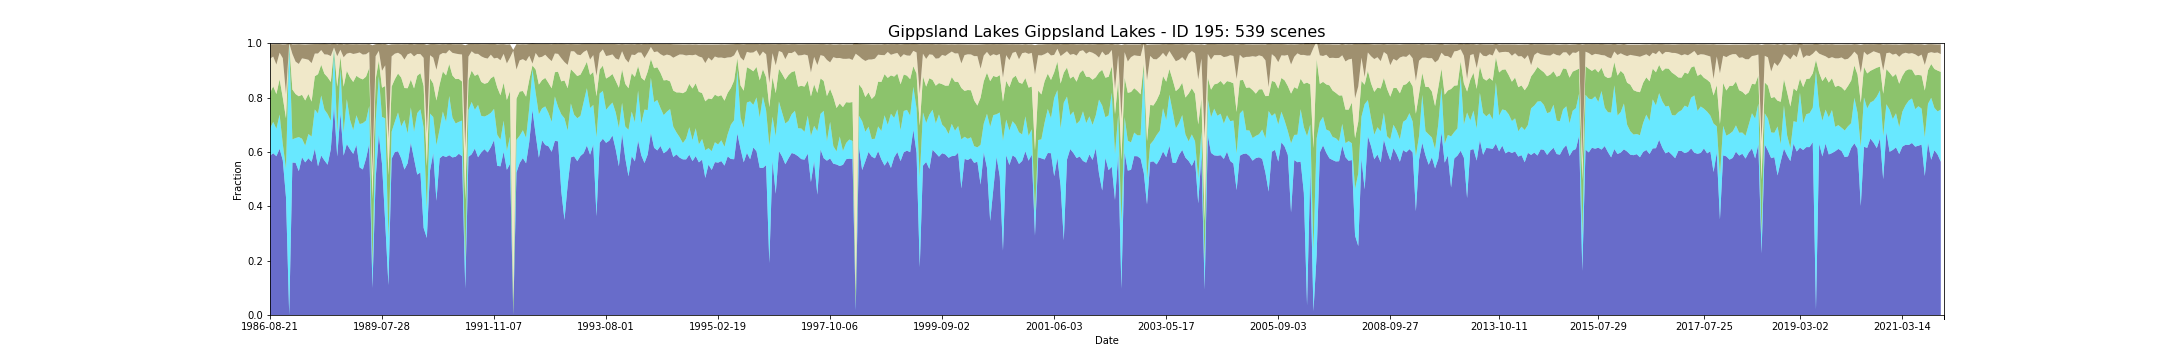

Data behind this chart, as committed beside it:
feature_id, water, wet, bs, pv, npv, pc_missing, date, s3_csv_path, display_time
195, 0.5861, 0.1, 0.05352, 0.1317, 0.125, 0.0, 1986-08-21T23:18:40Z, s3://dea-public-data-dev/projects/WIT/Ra…, 1986-08-21
195, 0.5952, 0.1154, 0.04544, 0.1309, 0.1095, 0.0, 1987-08-17T23:17:12Z, s3://dea-public-data-dev/projects/WIT/Ra…, 1987-08-17
195, 0.5841, 0.101, 0.07536, 0.1278, 0.1084, 0.0, 1987-08-24T23:23:35Z, s3://dea-public-data-dev/projects/WIT/Ra…, 1987-08-24
195, 0.6115, 0.126, 0.03171, 0.1297, 0.09783, 0.0, 1987-09-02T23:17:38Z, s3://dea-public-data-dev/projects/WIT/Ra…, 1987-09-02
195, 0.5692, 0.05962, 0.05078, 0.1705, 0.1455, 0.0, 1987-09-18T23:18:02Z, s3://dea-public-data-dev/projects/WIT/Ra…, 1987-09-18
195, 0.4326, 0.1056, 0.1837, 0.1853, 0.089, 0.06202, 1987-10-11T23:24:41Z, s3://dea-public-data-dev/projects/WIT/Ra…, 1987-10-11
195, 0.0, 1.0, 0.0, 0.0, 0.0, 0.0, 1987-11-28T23:25:35Z, s3://dea-public-data-dev/projects/WIT/Ra…, 1987-11-28
195, 0.5611, 0.0851, 0.03516, 0.1835, 0.1308, 0.0, 1987-12-30T23:26:04Z, s3://dea-public-data-dev/projects/WIT/Ra…, 1987-12-30
195, 0.5601, 0.09087, 0.06369, 0.162, 0.1193, 0.0, 1988-01-15T23:26:21Z, s3://dea-public-data-dev/projects/WIT/Ra…, 1988-01-15
195, 0.5292, 0.1254, 0.07281, 0.1501, 0.1189, 0.05337, 1988-01-24T23:20:20Z, s3://dea-public-data-dev/projects/WIT/Ra…, 1988-01-24
195, 0.5803, 0.06827, 0.05154, 0.1617, 0.134, 0.0, 1988-02-16T23:26:55Z, s3://dea-public-data-dev/projects/WIT/Ra…, 1988-02-16
195, 0.5615, 0.06154, 0.05316, 0.1663, 0.1527, 0.0, 1988-02-25T23:20:50Z, s3://dea-public-data-dev/projects/WIT/Ra…, 1988-02-25
195, 0.5769, 0.08894, 0.0569, 0.1474, 0.1258, 0.0, 1988-03-19T23:27:14Z, s3://dea-public-data-dev/projects/WIT/Ra…, 1988-03-19
195, 0.5635, 0.09292, 0.06968, 0.1287, 0.1416, 0.04279, 1988-03-28T23:21:07Z, s3://dea-public-data-dev/projects/WIT/Ra…, 1988-03-28
195, 0.6115, 0.1447, 0.03498, 0.1222, 0.08347, 0.0, 1988-05-06T23:27:34Z, s3://dea-public-data-dev/projects/WIT/Ra…, 1988-05-06
195, 0.5469, 0.1942, 0.03464, 0.1448, 0.07622, 0.03221, 1988-05-31T23:21:35Z, s3://dea-public-data-dev/projects/WIT/Ra…, 1988-05-31
195, 0.587, 0.2208, 0.02286, 0.1129, 0.05412, 0.05481, 1988-06-16T23:21:41Z, s3://dea-public-data-dev/projects/WIT/Ra…, 1988-06-16
195, 0.5687, 0.1872, 0.04007, 0.1319, 0.0712, 0.05481, 1988-07-02T23:21:45Z, s3://dea-public-data-dev/projects/WIT/Ra…, 1988-07-02
195, 0.5529, 0.1863, 0.03869, 0.1356, 0.08329, 0.0375, 1988-07-09T23:27:57Z, s3://dea-public-data-dev/projects/WIT/Ra…, 1988-07-09
195, 0.6104, 0.1039, 0.04377, 0.143, 0.09538, 0.005288, 1988-08-03T23:21:49Z, s3://dea-public-data-dev/projects/WIT/Ra…, 1988-08-03
195, 0.768, 0.2086, 0.0156, 0.004975, 0.002604, 0.05288, 1988-08-26T23:28:03Z, s3://dea-public-data-dev/projects/WIT/Ra…, 1988-08-26
195, 0.5832, 0.08654, 0.04369, 0.1701, 0.1124, 0.0, 1988-09-04T23:21:53Z, s3://dea-public-data-dev/projects/WIT/Ra…, 1988-09-04
195, 0.7423, 0.1639, 0.02299, 0.0443, 0.02545, 0.0, 1988-09-11T23:28:03Z, s3://dea-public-data-dev/projects/WIT/Ra…, 1988-09-11
195, 0.5865, 0.08462, 0.0477, 0.1689, 0.1081, 0.0, 1988-09-20T23:21:49Z, s3://dea-public-data-dev/projects/WIT/Ra…, 1988-09-20
195, 0.6288, 0.1654, 0.03584, 0.1042, 0.06296, 0.0, 1988-09-27T23:27:55Z, s3://dea-public-data-dev/projects/WIT/Ra…, 1988-09-27
195, 0.6096, 0.1087, 0.03161, 0.156, 0.09044, 0.0, 1988-10-29T23:27:51Z, s3://dea-public-data-dev/projects/WIT/Ra…, 1988-10-29
195, 0.5928, 0.0875, 0.03566, 0.1771, 0.103, 0.0, 1988-11-07T23:21:41Z, s3://dea-public-data-dev/projects/WIT/Ra…, 1988-11-07
195, 0.626, 0.1089, 0.03397, 0.1451, 0.0826, 0.05529, 1988-11-30T23:27:50Z, s3://dea-public-data-dev/projects/WIT/Ra…, 1988-11-30
195, 0.5433, 0.1591, 0.03003, 0.1695, 0.09409, 0.0, 1988-12-16T23:27:37Z, s3://dea-public-data-dev/projects/WIT/Ra…, 1988-12-16
195, 0.5356, 0.1702, 0.0381, 0.1611, 0.0913, 0.0, 1989-01-01T23:27:36Z, s3://dea-public-data-dev/projects/WIT/Ra…, 1989-01-01
195, 0.5755, 0.1399, 0.03677, 0.1616, 0.08248, 0.0, 1989-04-23T23:26:08Z, s3://dea-public-data-dev/projects/WIT/Ra…, 1989-04-23
195, 0.6299, 0.139, 0.02913, 0.1401, 0.05897, 0.01394, 1989-05-18T23:19:31Z, s3://dea-public-data-dev/projects/WIT/Ra…, 1989-05-18
195, 0.09944, 0.07864, 0.4702, 0.248, 0.09616, 0.0524, 1989-06-26T23:25:00Z, s3://dea-public-data-dev/projects/WIT/Ra…, 1989-06-26
195, 0.5, 0.2107, 0.04455, 0.1564, 0.0847, 0.05769, 1989-07-05T23:18:39Z, s3://dea-public-data-dev/projects/WIT/Ra…, 1989-07-05
195, 0.6642, 0.2143, 0.02683, 0.05721, 0.03623, 0.0351, 1989-07-21T23:18:19Z, s3://dea-public-data-dev/projects/WIT/Ra…, 1989-07-21
195, 0.5557, 0.1729, 0.09806, 0.1078, 0.06224, 0.06298, 1989-07-28T23:24:23Z, s3://dea-public-data-dev/projects/WIT/Ra…, 1989-07-28
195, 0.3399, 0.3837, 0.07854, 0.1189, 0.07625, 0.0, 1989-08-13T23:24:00Z, s3://dea-public-data-dev/projects/WIT/Ra…, 1989-08-13
195, 0.1098, 0.1723, 0.3476, 0.2322, 0.1319, 0.05433, 1989-08-29T23:23:41Z, s3://dea-public-data-dev/projects/WIT/Ra…, 1989-08-29
195, 0.575, 0.09952, 0.04441, 0.1658, 0.1112, 0.0, 1989-09-07T23:17:16Z, s3://dea-public-data-dev/projects/WIT/Ra…, 1989-09-07
195, 0.5995, 0.1115, 0.03484, 0.1563, 0.09406, 0.0, 1989-09-23T23:16:49Z, s3://dea-public-data-dev/projects/WIT/Ra…, 1989-09-23
195, 0.6024, 0.1428, 0.03174, 0.1433, 0.07635, 0.0, 1989-10-16T23:22:20Z, s3://dea-public-data-dev/projects/WIT/Ra…, 1989-10-16
195, 0.576, 0.1183, 0.03855, 0.1793, 0.08399, 0.0, 1989-11-26T23:15:03Z, s3://dea-public-data-dev/projects/WIT/Ra…, 1989-11-26
195, 0.5351, 0.1826, 0.05671, 0.1173, 0.1047, 0.09712, 1990-02-14T23:12:35Z, s3://dea-public-data-dev/projects/WIT/Ra…, 1990-02-14
195, 0.5582, 0.1101, 0.03719, 0.1661, 0.1247, 0.0, 1990-03-02T23:12:03Z, s3://dea-public-data-dev/projects/WIT/Ra…, 1990-03-02
195, 0.6337, 0.1303, 0.03442, 0.1019, 0.09785, 0.0, 1990-03-25T23:17:29Z, s3://dea-public-data-dev/projects/WIT/Ra…, 1990-03-25
195, 0.575, 0.09952, 0.04441, 0.1591, 0.1179, 0.0, 1990-04-03T23:11:06Z, s3://dea-public-data-dev/projects/WIT/Ra…, 1990-04-03
195, 0.5166, 0.226, 0.03663, 0.1377, 0.07994, 0.03221, 1990-05-28T23:17:27Z, s3://dea-public-data-dev/projects/WIT/Ra…, 1990-05-28
195, 0.5245, 0.2324, 0.03741, 0.1329, 0.06999, 0.05865, 1990-06-06T23:11:16Z, s3://dea-public-data-dev/projects/WIT/Ra…, 1990-06-06
195, 0.3205, 0.3694, 0.05152, 0.1523, 0.1039, 0.06683, 1990-06-29T23:17:25Z, s3://dea-public-data-dev/projects/WIT/Ra…, 1990-06-29
195, 0.2835, 0.105, 0.3276, 0.1587, 0.1195, 0.08413, 1990-07-08T23:11:13Z, s3://dea-public-data-dev/projects/WIT/Ra…, 1990-07-08
195, 0.5318, 0.2093, 0.04111, 0.1299, 0.08467, 0.0399, 1990-07-24T23:11:09Z, s3://dea-public-data-dev/projects/WIT/Ra…, 1990-07-24
195, 0.5952, 0.1332, 0.05038, 0.1229, 0.09561, 0.0, 1990-09-01T23:17:07Z, s3://dea-public-data-dev/projects/WIT/Ra…, 1990-09-01
195, 0.4202, 0.2048, 0.09433, 0.1642, 0.113, 0.0, 1990-09-17T23:17:05Z, s3://dea-public-data-dev/projects/WIT/Ra…, 1990-09-17
195, 0.5764, 0.1072, 0.03883, 0.1647, 0.1088, 0.0, 1990-09-26T23:10:48Z, s3://dea-public-data-dev/projects/WIT/Ra…, 1990-09-26
195, 0.5861, 0.1625, 0.03281, 0.1474, 0.06799, 0.0, 1990-11-04T23:16:43Z, s3://dea-public-data-dev/projects/WIT/Ra…, 1990-11-04
195, 0.5813, 0.1298, 0.03369, 0.1705, 0.08098, 0.0, 1990-11-13T23:10:35Z, s3://dea-public-data-dev/projects/WIT/Ra…, 1990-11-13
195, 0.588, 0.2178, 0.0223, 0.1178, 0.05193, 0.0, 1991-01-23T23:17:45Z, s3://dea-public-data-dev/projects/WIT/Ra…, 1991-01-23
195, 0.5798, 0.1466, 0.03182, 0.1549, 0.08326, 0.0, 1991-02-01T23:11:39Z, s3://dea-public-data-dev/projects/WIT/Ra…, 1991-02-01
195, 0.5822, 0.1226, 0.03438, 0.1632, 0.09371, 0.0, 1991-02-08T23:17:54Z, s3://dea-public-data-dev/projects/WIT/Ra…, 1991-02-08
195, 0.5933, 0.1173, 0.0368, 0.1579, 0.09115, 0.0, 1991-02-24T23:18:18Z, s3://dea-public-data-dev/projects/WIT/Ra…, 1991-02-24
... 479 more rows
